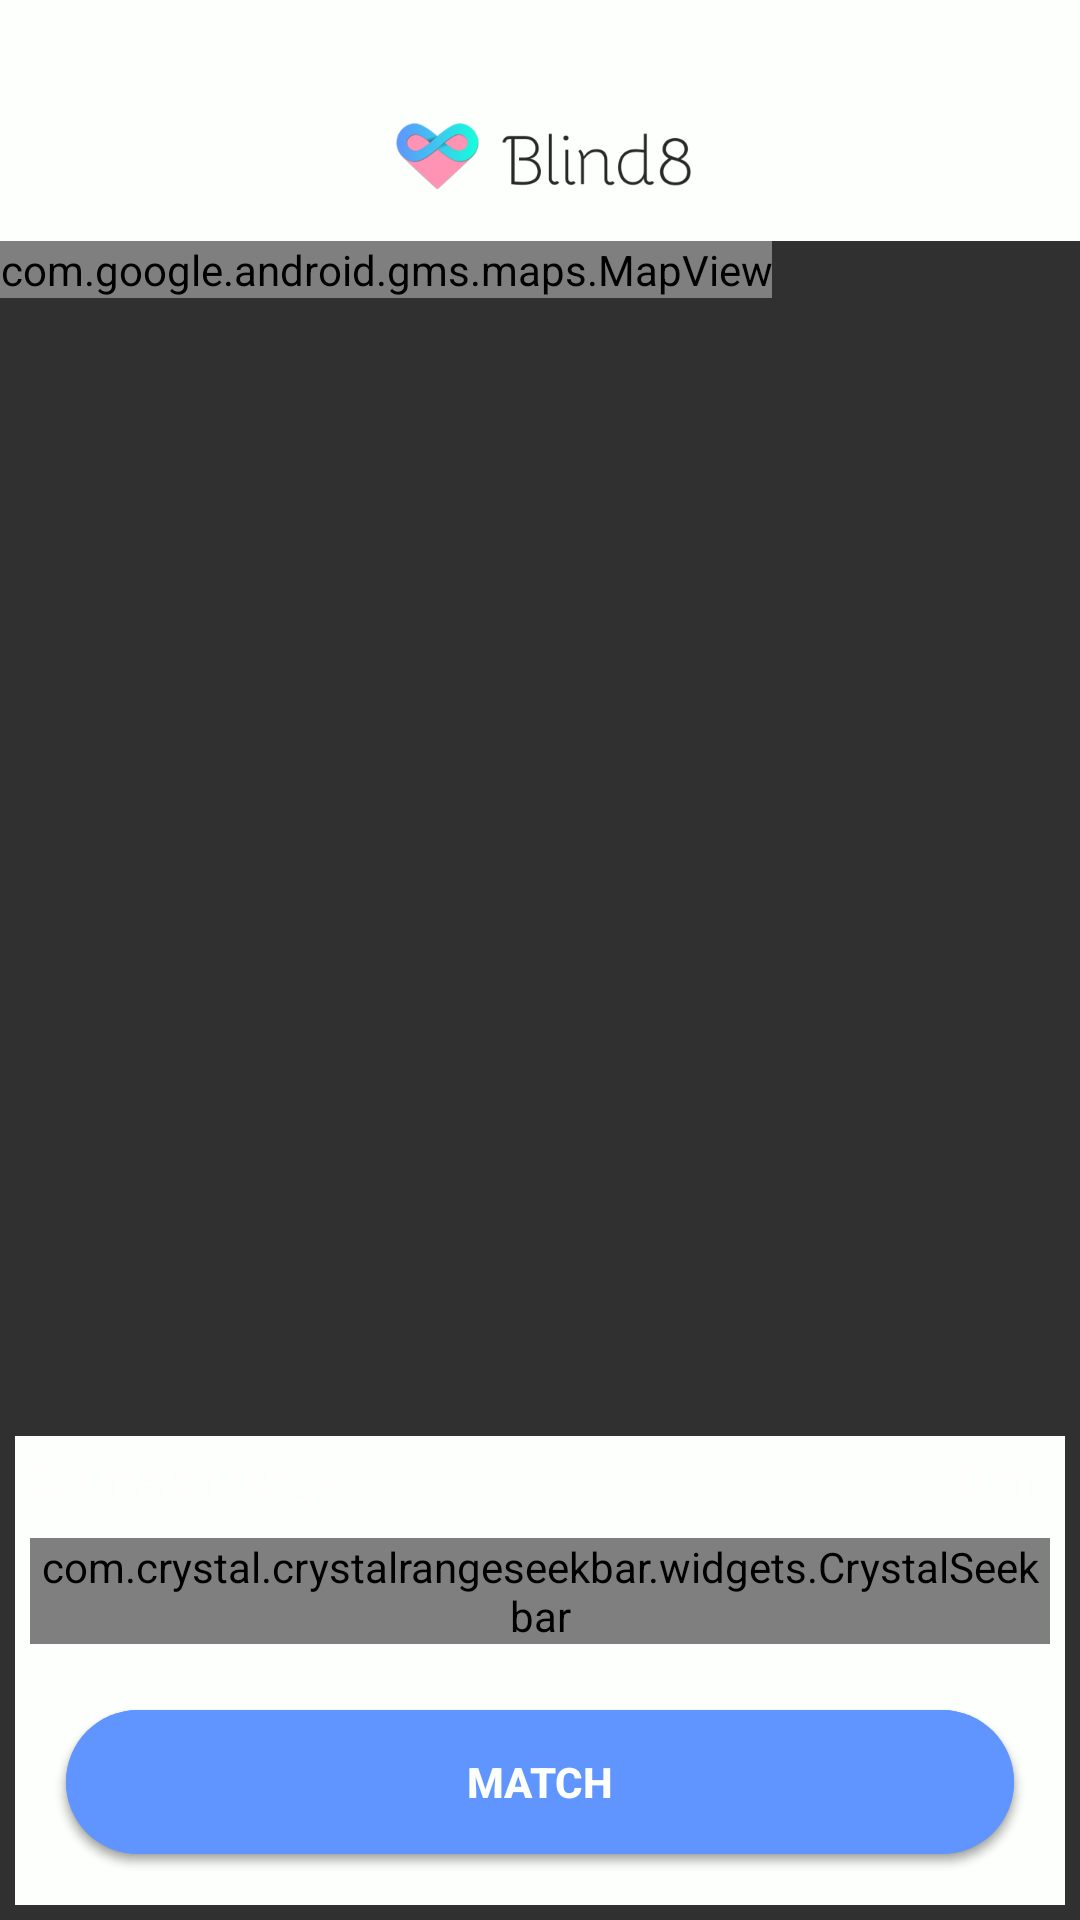

Reconstruct the res/layout file that produces this screen, plus the resources it refers to.
<!-- AndroidManifest.xml: application theme Theme.AppCompat.NoActionBar -->
<!-- res/layout/fragment_search.xml -->
<?xml version="1.0" encoding="utf-8"?>
<LinearLayout xmlns:android="http://schemas.android.com/apk/res/android"
    xmlns:app="http://schemas.android.com/apk/res-auto"
    android:layout_width="match_parent"
    android:layout_height="match_parent"
    android:fitsSystemWindows="true"
    android:orientation="vertical">

    <android.support.v7.widget.Toolbar
        android:id="@+id/toolbar"
        android:layout_width="match_parent"
        android:layout_height="wrap_content"
        android:background="@color/babyWhite"
        android:paddingTop="24dp"
        app:layout_constraintEnd_toEndOf="parent"
        app:layout_constraintHorizontal_bias="0.0"
        app:layout_constraintStart_toStartOf="parent"
        app:layout_constraintTop_toTopOf="parent">

        <ImageView
            android:layout_width="wrap_content"
            android:layout_height="match_parent"
            android:layout_gravity="center"
            android:src="@mipmap/full_logo"
            android:layout_marginTop="13dp"
            android:layout_marginBottom="13dp" />

    </android.support.v7.widget.Toolbar>

    <FrameLayout
        android:layout_width="wrap_content"
        android:layout_height="wrap_content"
        android:layout_weight="0.9">

        <com.google.android.gms.maps.MapView
            android:id="@+id/mapView"
            android:layout_width="match_parent"
            android:layout_height="wrap_content" />

    </FrameLayout>

    <LinearLayout
        android:id="@+id/lltools"
        android:layout_width="match_parent"
        android:layout_height="wrap_content"
        android:background="@color/babyWhite"
        android:orientation="vertical"
        android:layout_margin="5dp">

        <RelativeLayout
            android:layout_width="match_parent"
            android:layout_height="match_parent"
            android:layout_margin="0dp">

            <TextView
                android:id="@+id/tvSetMatchRange"
                android:layout_width="match_parent"
                android:layout_height="wrap_content"
                android:layout_margin="5dp"
                android:text="Set match range:" />

            <TextView
                android:id="@+id/tvRange"
                android:layout_width="wrap_content"
                android:layout_height="wrap_content"
                android:layout_alignParentEnd="true"
                android:layout_alignParentRight="true"
                android:layout_alignParentTop="true"
                android:layout_margin="5dp"
                android:text="0 mi." />
        </RelativeLayout>

        <com.crystal.crystalrangeseekbar.widgets.CrystalSeekbar
            android:id="@+id/matchRangeBar"
            android:layout_width="match_parent"
            android:layout_height="wrap_content"
            android:layout_margin="5dp"
            android:max="25"
            android:min="1"
            android:thumb="@drawable/range_seekbar_dot"
            app:bar_color="@color/lightGrey"
            app:bar_highlight_color="@color/mediumBlue"
            app:left_thumb_image="@drawable/ic_seekbar_dot"
            app:right_thumb_image="@drawable/ic_seekbar_dot"
            app:left_thumb_image_pressed="@drawable/ic_seekbar_selected_dot"
            app:right_thumb_image_pressed="@drawable/ic_seekbar_selected_dot"
            app:corner_radius="10"
            app:data_type="_integer"
            app:gap="1"
            app:max_value="25"
            app:min_value="1"/>

        <RelativeLayout
            android:layout_width="match_parent"
            android:layout_height="match_parent"
            android:layout_margin="5dp">

            <Button
                android:id="@+id/btnStopSearch"
                android:layout_width="match_parent"
                android:layout_height="wrap_content"
                android:layout_margin="12dp"
                android:background="@drawable/sign_up_button_style"
                android:foreground="?android:attr/selectableItemBackground"
                android:text="Stop matching"
                android:textColor="@color/babyWhite"
                android:textStyle="bold" />

            <Button
                android:id="@+id/btnSearch"
                android:layout_width="match_parent"
                android:layout_height="wrap_content"
                android:layout_margin="12dp"
                android:background="@drawable/sign_up_button_style"
                android:foreground="?android:attr/selectableItemBackground"
                android:text="match"
                android:textColor="@color/babyWhite"
                android:textStyle="bold" />

        </RelativeLayout>

    </LinearLayout>
</LinearLayout>
<!-- resources referenced by this layout -->
<resources>
  <color name="babyWhite">#FCFFFC</color>
  <color name="lightGrey">#d3d3d3</color>
  <color name="mediumBlue">#3BCBEE</color>
  <!-- drawable ic_seekbar_dot: png bitmap (drawable-hdpi, 530 bytes) -->
  <!-- drawable ic_seekbar_selected_dot: png bitmap (drawable-hdpi, 496 bytes) -->
  <!-- drawable range_seekbar_dot (drawable) -->
  <?xml version="1.0" encoding="utf-8"?>
  <layer-list xmlns:android="http://schemas.android.com/apk/res/android" >
  
  <item>
      <shape xmlns:android="http://schemas.android.com/apk/res/android"
          android:shape="oval">
          <size
              android:height="15dp"
              android:width="15dp" />
          <solid android:color="@color/mediumBlue" />
      </shape>
  </item>
  
  </layer-list>
  <!-- drawable sign_up_button_style (drawable) -->
  <?xml version="1.0" encoding="utf-8"?>
  <shape xmlns:android="http://schemas.android.com/apk/res/android" android:shape="rectangle">
      <corners
          android:topLeftRadius="35dp"
          android:topRightRadius="35dp"
          android:bottomRightRadius="35dp"
          android:bottomLeftRadius="35dp">
      </corners>
      <solid
          android:color="@color/oceanBlue">
      </solid>
  </shape>
  <!-- mipmap full_logo: png bitmap (mipmap-xxxhdpi, 20673 bytes) -->
  <color name="oceanBlue">#6095FF</color>
</resources>
